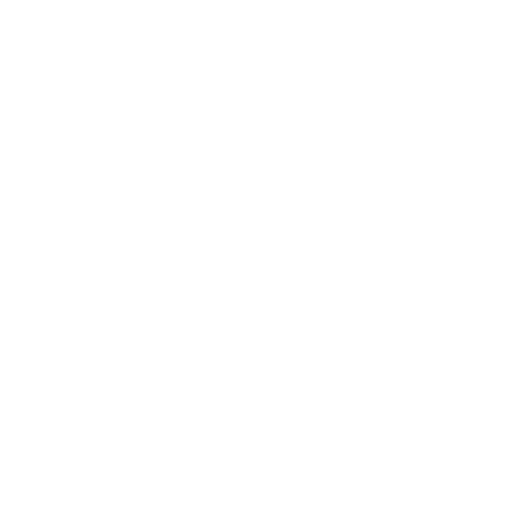
t = 0.00 s
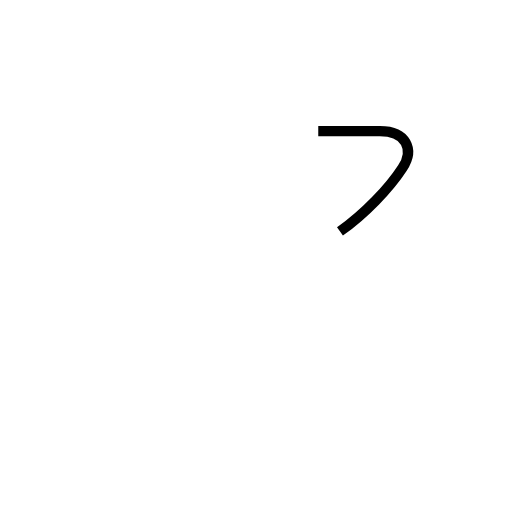
t = 0.61 s
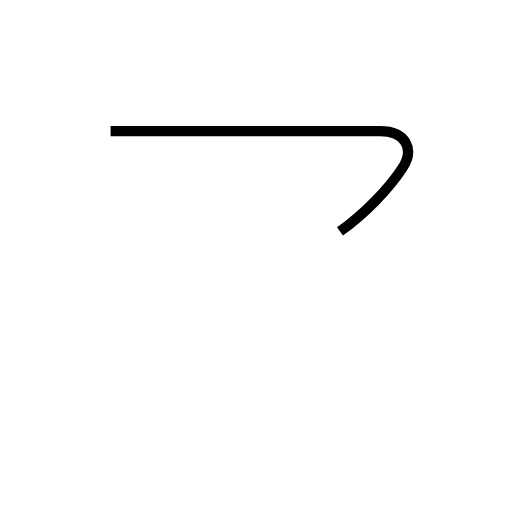
t = 1.22 s
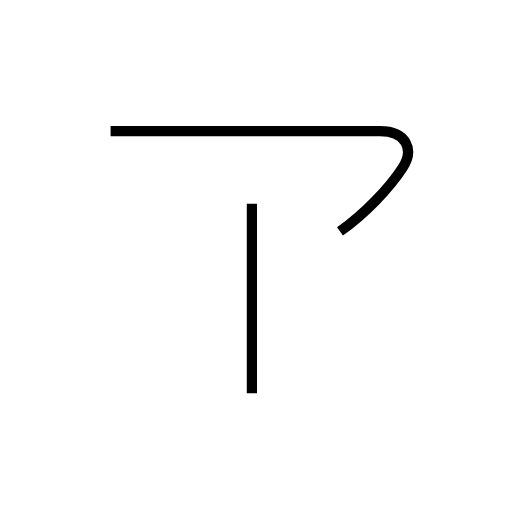
t = 1.77 s
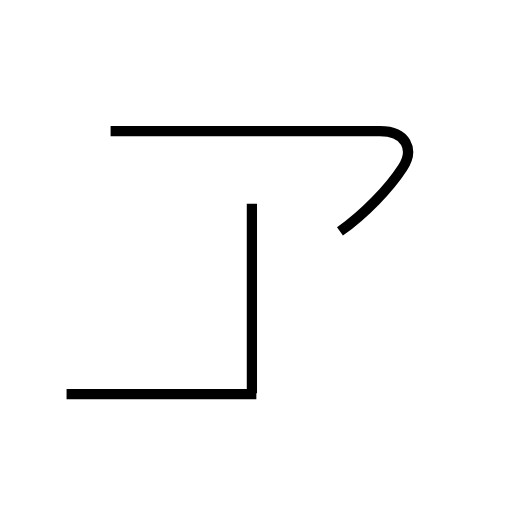
t = 2.33 s
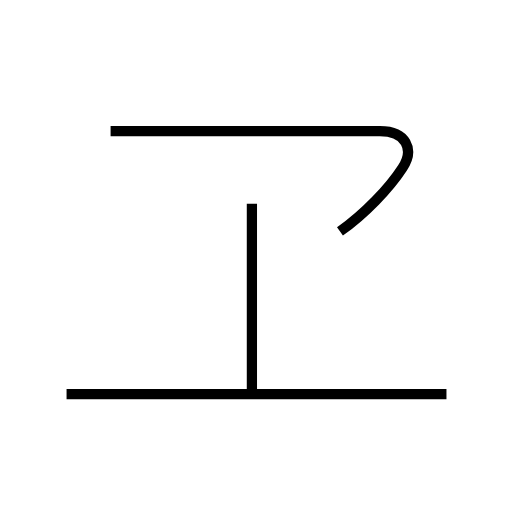
t = 2.89 s

The animated SVG that drew these frames (rendered in a browser with its animation timeline set to each time). Animation: 3 SMIL elements (animate=3); one cycle of 2.88 s.

<?xml version='1.0' encoding='utf-8'?>
<svg viewBox="0.0 -6.0 50.0 50.0" version="1.1" xmlns="http://www.w3.org/2000/svg"><rect x="-1000" y="-1000" width="2000" height="2000" stroke="white" fill="white" /><g style="fill:none;stroke:#000000;stroke-width:1"><path d="M 33.2 -21.4 C 35.6 -23.1 38.0 -25.6 39.3 -27.6 C 39.9 -28.5 40.0 -29.4 39.6 -30.1 C 39.2 -30.8 38.4 -31.2 37.1 -31.2 L 10.8 -31.2 " transform="translate(0.0 38.0)" stroke-dasharray="40.56579134327663" stroke-dashoffset="40.56579134327663"><animate attributeName="stroke-dashoffset" from="40.56579134327663" to="0" dur="1.2169737402982987s" begin="0s" fill="freeze" /></path><path d="M 24.6 -24.1 L 24.6 -5.6 " transform="translate(0.0 38.0)" stroke-dasharray="18.5" stroke-dashoffset="18.5"><animate attributeName="stroke-dashoffset" from="18.5" to="0" dur="0.5549999999999999s" begin="1.2169737402982987s" fill="freeze" /></path><path d="M 6.5 -5.5 L 43.6 -5.5" transform="translate(0.0 38.0)" stroke-dasharray="37.1" stroke-dashoffset="37.1"><animate attributeName="stroke-dashoffset" from="37.1" to="0" dur="1.113s" begin="1.7719737402982987s" fill="freeze" /></path></g></svg>
